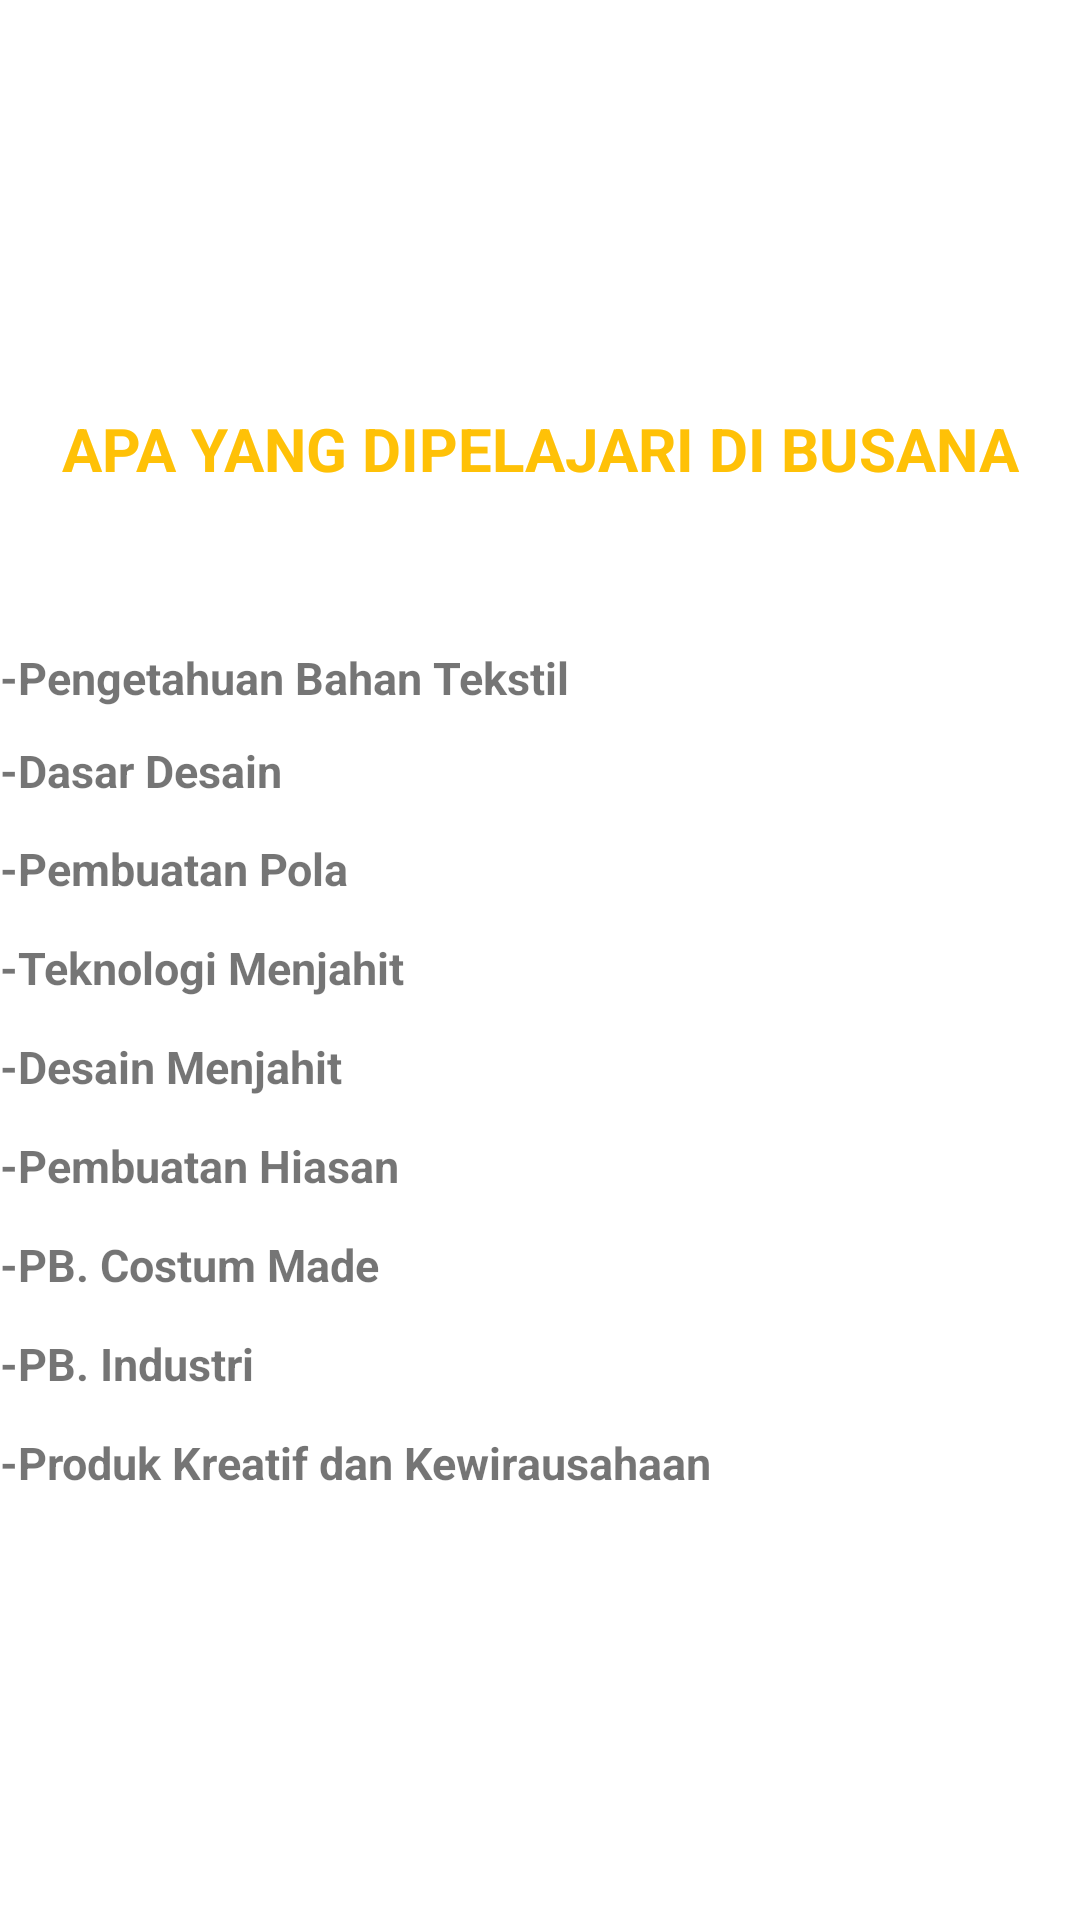

Reconstruct the res/layout file that produces this screen, plus the resources it refers to.
<!-- AndroidManifest.xml: application theme Theme.JOB18BINTANG -->
<!-- res/layout/fragment_busana.xml -->
<?xml version="1.0" encoding="utf-8"?>
<LinearLayout
    xmlns:android="http://schemas.android.com/apk/res/android"
    xmlns:tools="http://schemas.android.com/tools"
    android:layout_width="match_parent"
    android:layout_height="match_parent"
    android:orientation="vertical"
    android:gravity="center"
    tools:context=".fragment.Busana">


    <TextView
        android:layout_width="match_parent"
        android:layout_height="56dp"
        android:gravity="top|center"
        android:text="APA YANG DIPELAJARI DI BUSANA"
        android:textColor="#FFC107"
        android:textSize="20dp"
        android:textStyle="bold" />

    <TextView
        android:layout_width="match_parent"
        android:layout_height="wrap_content" />

    <TextView
        android:layout_width="match_parent"
        android:layout_height="30dp"
        android:gravity="left|center"
        android:textSize="15dp"
        android:text="-Pengetahuan Bahan Tekstil"
        android:textStyle="bold" />

    <TextView
        android:layout_width="match_parent"
        android:layout_height="32dp"
        android:gravity="left|center"
        android:textSize="15dp"
        android:text="-Dasar Desain"
        android:textStyle="bold" />

    <TextView
        android:layout_width="match_parent"
        android:layout_height="33dp"
        android:gravity="left|center"
        android:textSize="15dp"
        android:text="-Pembuatan Pola"
        android:textStyle="bold" />

    <TextView
        android:layout_width="match_parent"
        android:layout_height="33dp"
        android:gravity="left|center"
        android:textSize="15dp"
        android:textStyle="bold"
        android:text="-Teknologi Menjahit"/>

    <TextView
        android:layout_width="match_parent"
        android:layout_height="33dp"
        android:gravity="left|center"
        android:textStyle="bold"
        android:textSize="15dp"
        android:text="-Desain Menjahit" />

    <TextView
        android:layout_width="match_parent"
        android:layout_height="33dp"
        android:gravity="left|center"
        android:textStyle="bold"
        android:textSize="15dp"
        android:text="-Pembuatan Hiasan "/>

    <TextView
        android:layout_width="match_parent"
        android:layout_height="33dp"
        android:gravity="left|center"
        android:textStyle="bold"
        android:textSize="15dp"
        android:text="-PB. Costum Made"/>

    <TextView
        android:layout_width="match_parent"
        android:layout_height="33dp"
        android:gravity="left|center"
        android:textStyle="bold"
        android:textSize="15dp"
        android:text="-PB. Industri"/>

    <TextView
        android:layout_width="match_parent"
        android:layout_height="33dp"
        android:gravity="left|center"
        android:textStyle="bold"
        android:textSize="15dp"
        android:text="-Produk Kreatif dan Kewirausahaan"/>


</LinearLayout>
<!-- resources referenced by this layout -->
<resources>
  <style name="Theme.JOB18BINTANG" parent="Theme.MaterialComponents.DayNight.DarkActionBar">
          
          <item name="colorPrimary">@color/purple_500</item>
          <item name="colorPrimaryVariant">@color/purple_700</item>
          <item name="colorOnPrimary">@color/white</item>
          
          <item name="colorSecondary">@color/teal_200</item>
          <item name="colorSecondaryVariant">@color/teal_700</item>
          <item name="colorOnSecondary">@color/black</item>
          
          <item name="android:statusBarColor" tools:targetApi="l">?attr/colorPrimaryVariant</item>
          
      </style>
  <!-- not gathered from this repository: default colours our renderer supplied (Android Studio template values) -->
  <color name="purple_500">#FF6200EE</color>
  <color name="purple_700">#FF3700B3</color>
  <color name="teal_200">#FF03DAC5</color>
  <color name="teal_700">#FF018786</color>
  <color name="black">#FF000000</color>
  <color name="white">#FFFFFFFF</color>
</resources>
